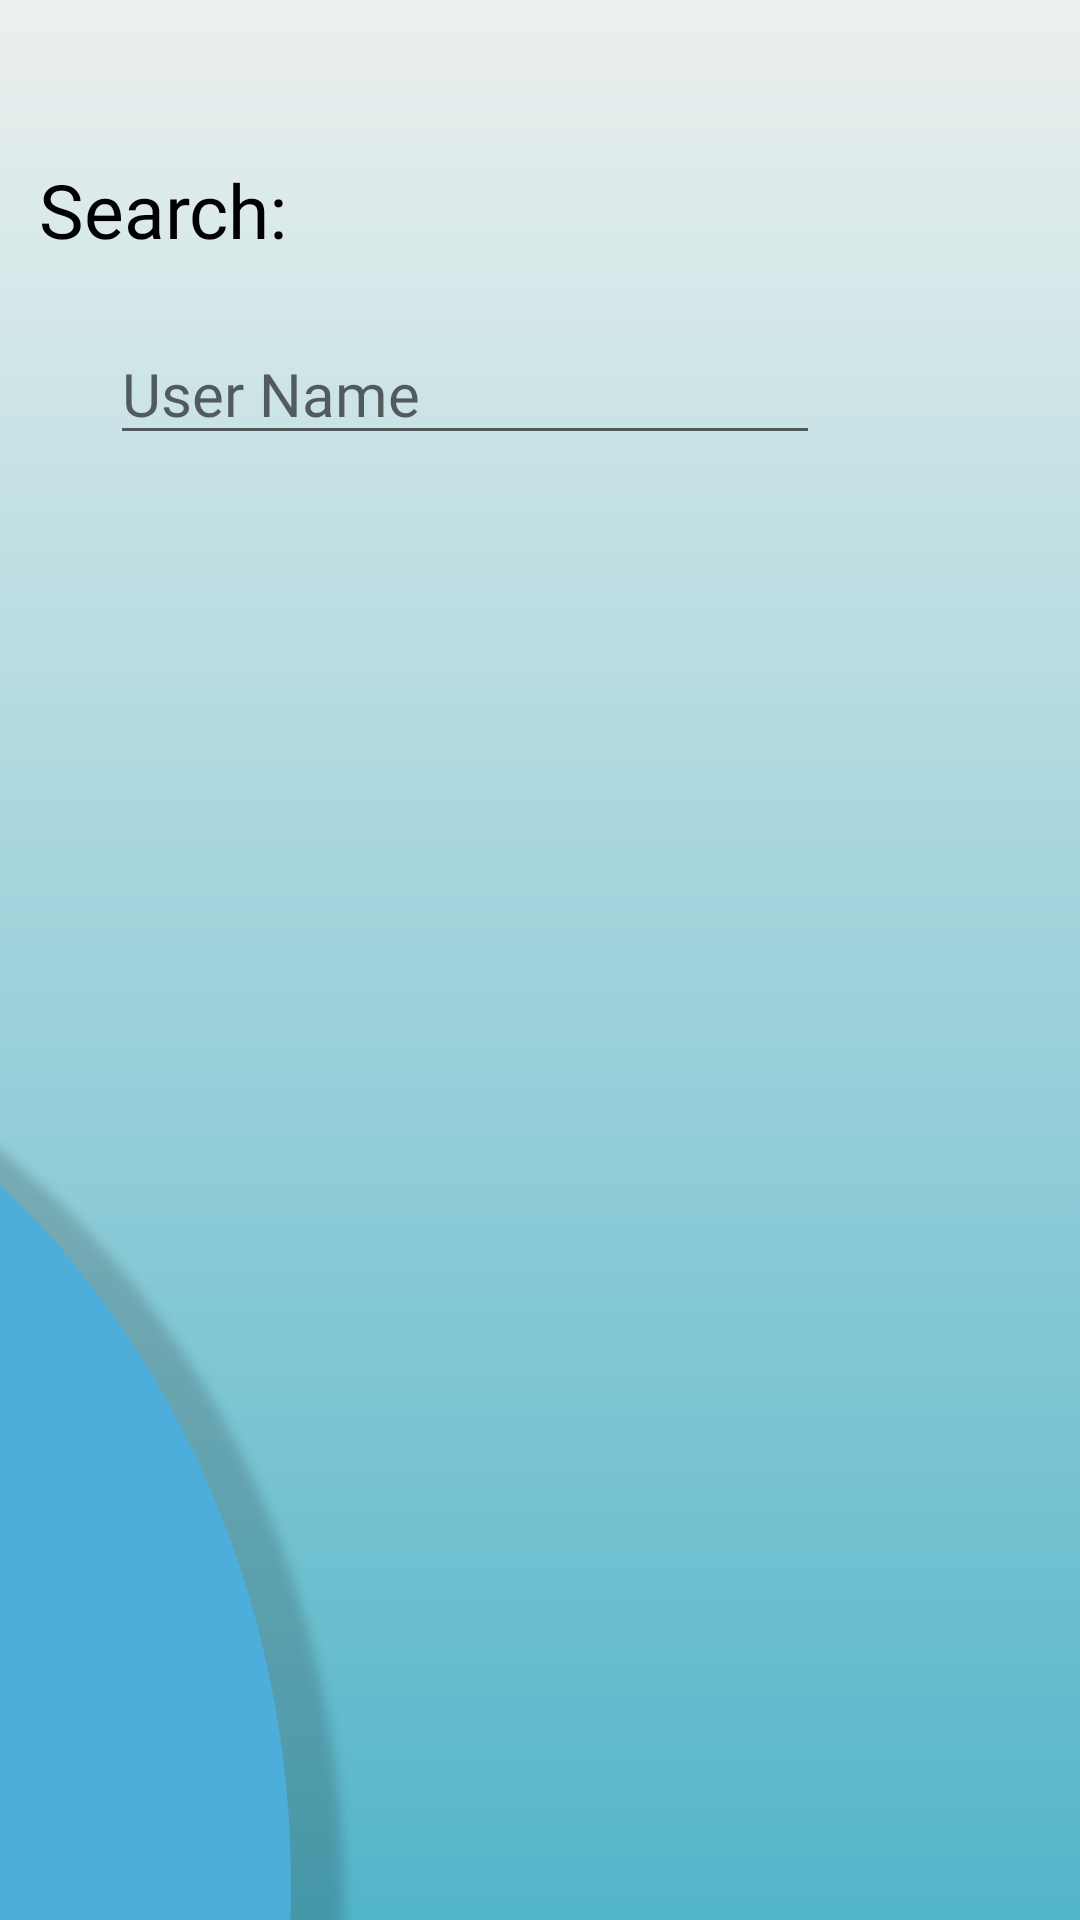

Android layout source for this screen:
<!-- AndroidManifest.xml: application theme Theme.Ping -->
<!-- res/layout/fragment_search.xml -->
<?xml version="1.0" encoding="utf-8"?>
<androidx.constraintlayout.widget.ConstraintLayout xmlns:android="http://schemas.android.com/apk/res/android"
    xmlns:app="http://schemas.android.com/apk/res-auto"
    xmlns:tools="http://schemas.android.com/tools"
    android:layout_width="match_parent"
    android:layout_height="match_parent"
    android:background="@drawable/lay5"
    tools:context=".search">

    <LinearLayout
        android:layout_width="match_parent"
        android:layout_height="match_parent"
        android:layout_marginTop="40dp"
        android:orientation="vertical">

        <TextView
            android:id="@+id/textView14"
            android:layout_width="match_parent"
            android:layout_height="wrap_content"
            android:textColor="@color/black"
            android:padding="13dp"
            android:textSize="25dp"
            android:fontFamily="@font/nexabold"
            android:text="Search:" />

        <LinearLayout
            android:layout_width="match_parent"
            android:layout_height="wrap_content"
            android:gravity="center"
            android:paddingHorizontal="10dp"
            android:orientation="horizontal">

            <EditText
                android:id="@+id/searchPagePersonName"
                android:layout_width="wrap_content"
                android:layout_height="wrap_content"
                android:ems="10"
                android:inputType="textPersonName"
                android:fontFamily="@font/nexabold"
                android:textSize="20dp"
                android:hint="User Name"
                android:layout_marginTop="5dp"
                android:text="" />

            <ImageButton
                android:id="@+id/searchPageIdButton"
                android:layout_width="50dp"
                android:layout_height="50dp"
                android:background="@drawable/search_icon"
                android:text="Search"
                android:textAllCaps="false"
                android:backgroundTint="@color/myblue"
                android:textColor="@color/white" />
        </LinearLayout>

        <TextView
            android:id="@+id/searchPageCountText"
            android:layout_width="wrap_content"
            android:layout_height="wrap_content"
            android:padding="10dp"
            android:fontFamily="@font/nexabold"
            android:layout_marginHorizontal="15dp"
            android:layout_marginVertical="5dp"
            android:textSize="15dp"
            android:textColor="@color/black"

            />

        <ListView
            android:id="@+id/searchPageListView"
            android:layout_width="match_parent"
            android:padding="20dp"
            android:layout_height="500dp" />
    </LinearLayout>
</androidx.constraintlayout.widget.ConstraintLayout>
<!-- resources referenced by this layout -->
<resources>
  <color name="black">#FF000000</color>
  <color name="myblue">#3C7BFB</color>
  <color name="white">#FFFFFFFF</color>
  <!-- drawable lay5: png bitmap (drawable, 168035 bytes) -->
  <style name="Theme.Ping" parent="Theme.MaterialComponents.DayNight.NoActionBar.Bridge">
          
          <item name="colorPrimary">#656565</item>
          <item name="colorPrimaryVariant">@color/customGrey</item>
          <item name="colorOnPrimary">@color/white</item>
          <item name="windowActionBar">false</item>
          
          <item name="colorSecondary">@color/teal_200</item>
          <item name="colorSecondaryVariant">@color/teal_700</item>
          <item name="colorOnSecondary">@color/black</item>
          
          <item name="android:statusBarColor" tools:targetApi="l">?attr/colorPrimaryVariant</item>
          
      </style>
  <color name="customGrey">#FF656565</color>
  <color name="teal_200">#FF03DAC5</color>
  <color name="teal_700">#FF018786</color>
</resources>
